Run: headless pygame with SDL's dummy video driver; simulated clock (each Clock.tick advances the game by its frame time, no real sleeping); random seed 0; keys injected as events and as key.get_pressed() state; no mouse input.
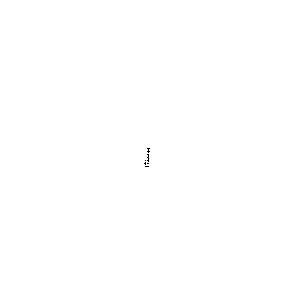
Frame 1 of 4 · flips 1–60 · no input
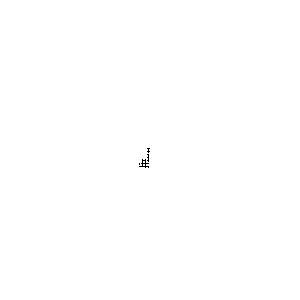
Frame 2 of 4 · flips 61–180 · tapped SPACE, RETURN · held RIGHT (→), D
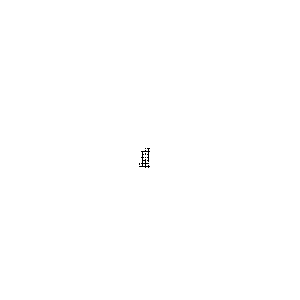
Frame 3 of 4 · flips 181–300 · held DOWN (↓), S
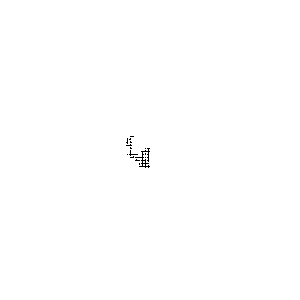
Frame 4 of 4 · flips 301–420 · held LEFT (←), A, UP (↑), W

The pygame program that drew these frames:

import pygame, random

feild = []
next = []
last = None
for i in range(100):
    a = []
    for h in range(100):
        a.append(0)
    feild.append(a)

class tile():
    def __init__(self, pos):
        self.pos = pos
        self.stage = 0
        self.test()
        global last
        last = self

    def test(self):
        global feild
        global next
        if (self.pos[0] - 1) < 0:
            self.l = 0
        elif feild[self.pos[0] - 1][self.pos[1]] == 0:
            self.l = random.randint(0, 1)
            if self.l == 1:
                next.append((self.pos[0] - 1, self.pos[1]))
        else:
            self.l = feild[self.pos[0] - 1][self.pos[1]].r

        if (self.pos[0] + 1) > 99:
            self.r = 0
        elif feild[self.pos[0] - 1][self.pos[1]] == 0:
            self.r = random.randint(0, 1)
            if self.r == 1:
                next.append((self.pos[0] + 1, self.pos[1]))
        else:
            self.r = feild[self.pos[0] - 1][self.pos[1]].l

        if (self.pos[1] - 1) < 0:
            self.u = 0
        elif feild[self.pos[0] - 1][self.pos[1]] == 0:
            self.u = random.randint(0, 1)
            if self.u == 1:
                next.append((self.pos[0], self.pos[1] - 1))
        else:
            self.u = feild[self.pos[0] - 1][self.pos[1]].d

        if (self.pos[1] + 1) > 99:
            self.d = 0
        elif feild[self.pos[0] - 1][self.pos[1]] == 0:
            self.d = random.randint(0, 1)
            if self.d == 1:
                next.append((self.pos[0], self.pos[1] + 1))
        else:
            self.d = feild[self.pos[0] - 1][self.pos[1]].u

    def draw(self):
        global screen
        self.stage += 1
        x = self.pos[0] * 3
        y = self.pos[1] * 3 
        if self.stage == 1:
            screen.set_at((x + 1, y + 1), (0, 0, 0))
        elif self.stage == 2:
            if self.l == 1:
                screen.set_at((x, y + 1), (0, 0, 0))
        elif self.stage == 3:
            if self.r == 1:
                screen.set_at((x + 2, y + 1), (0, 0, 0))
        elif self.stage == 4:
            if self.u == 1:
                screen.set_at((x + 1, y), (0, 0, 0))
        elif self.stage == 5:
            if self.d == 1:
                screen.set_at((x + 1, y + 2), (0, 0, 0))
            return(True)
        return(False)

screen = pygame.display.set_mode((300, 300))
screen.fill((255, 255, 255))
clock = pygame.time.Clock()
feild[49][49] = tile((49, 49))
pygame.display.flip()

while True:
    for e in pygame.event.get():
        if e.type == pygame.QUIT:
            quit(0)

    print(len(next))
    if last.draw():
        if len(next) > 0:
            i = next.pop()
            feild[i[0]][i[1]] = tile(i)

    pygame.display.flip()
